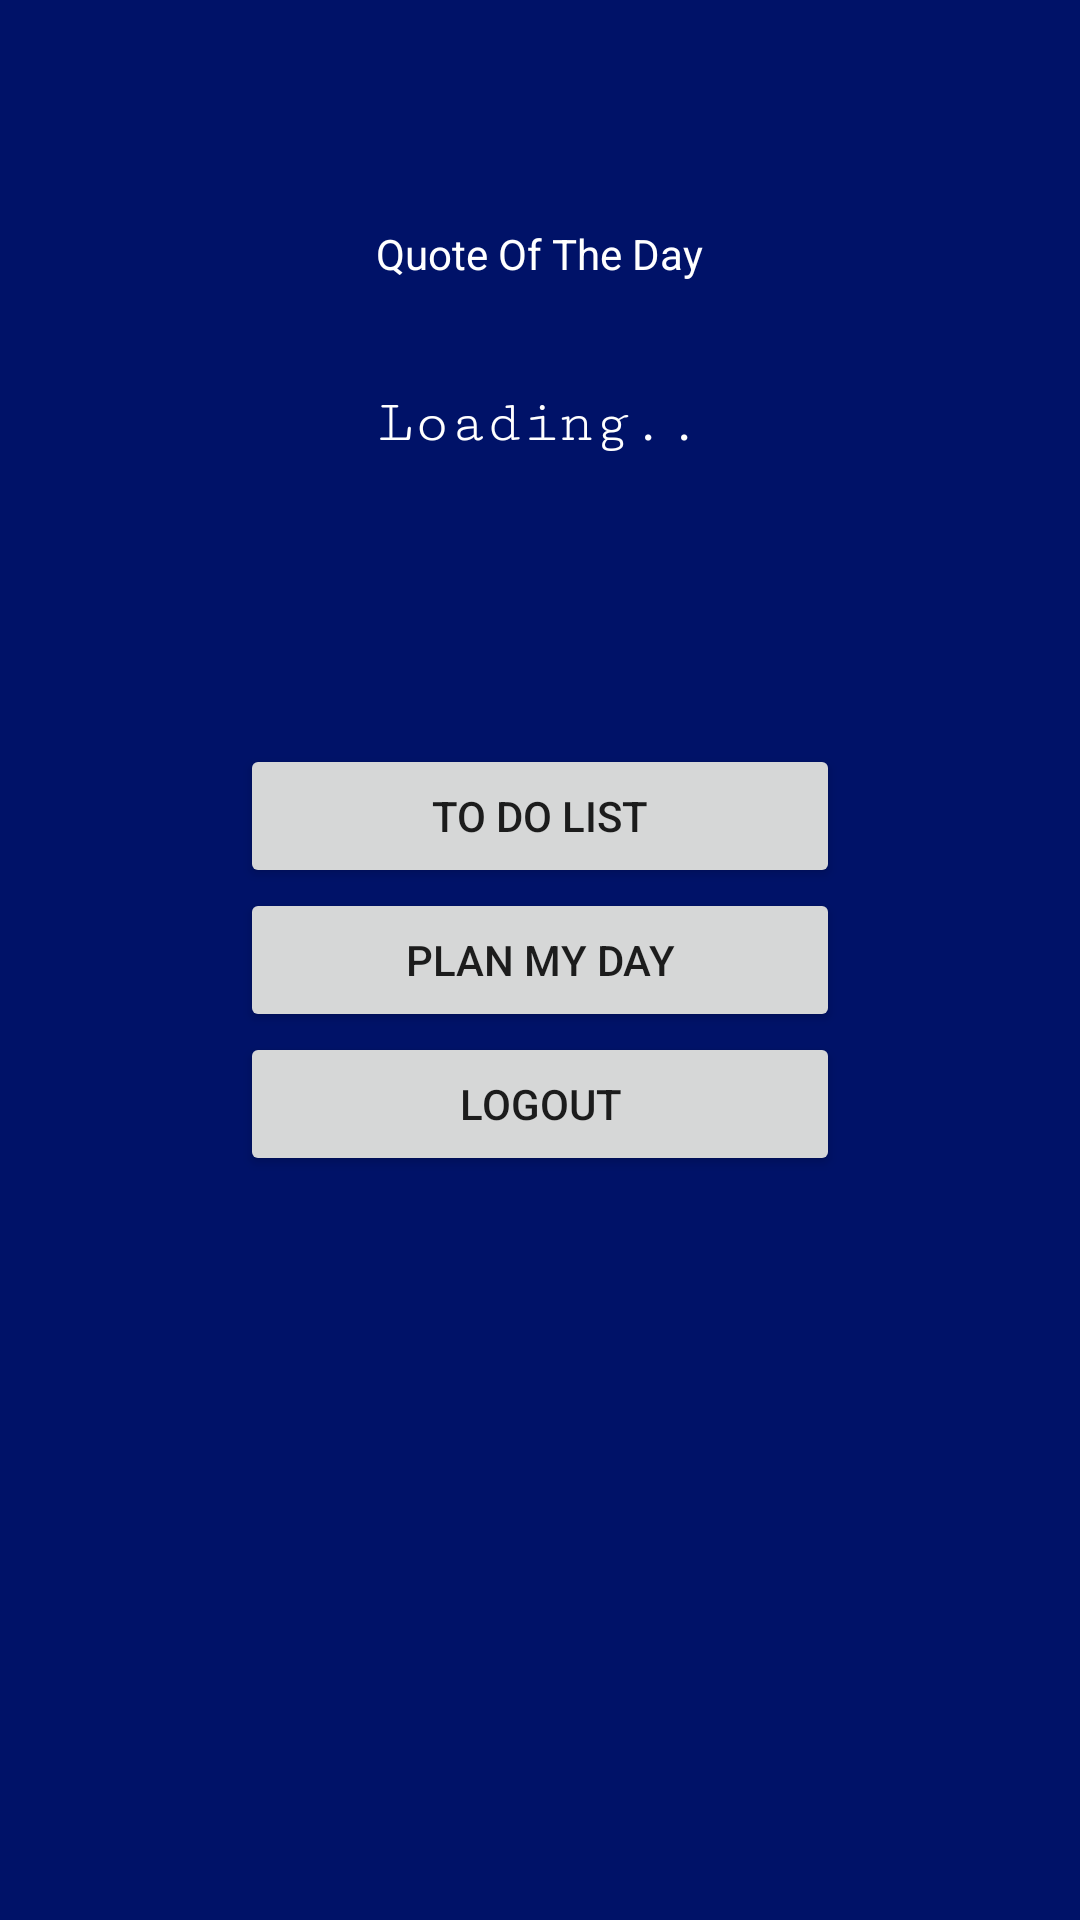

The Android layout XML behind this screen, and the referenced resources:
<!-- AndroidManifest.xml: application theme Theme.UtilityApp -->
<!-- res/layout/activity_main.xml -->
<?xml version="1.0" encoding="utf-8"?>
<RelativeLayout xmlns:android="http://schemas.android.com/apk/res/android"
    xmlns:app="http://schemas.android.com/apk/res-auto"
    xmlns:tools="http://schemas.android.com/tools"
    android:layout_width="match_parent"
    android:layout_height="match_parent"
    android:background="#001268"
    tools:context=".MainActivity">


    <TextView
        android:id="@+id/welcomeText"
        android:layout_width="match_parent"
        android:layout_height="wrap_content"
        android:padding="20dp" />

    <TextView
        android:id="@+id/textView3"
        android:layout_width="wrap_content"
        android:layout_height="wrap_content"
        android:layout_below="@id/welcomeText"
        android:layout_centerHorizontal="true"
        android:layout_marginStart="16dp"
        android:layout_marginTop="16dp"
        android:layout_marginEnd="16dp"
        android:layout_marginBottom="16dp"
        android:text="Quote Of The Day"
        android:textColor="#FFFFFF"
        android:textColorHighlight="#FFFFFF"
        android:textColorHint="#FFFFFF"
        android:textColorLink="#FFFFFF" />

    <TextView
        android:id="@+id/quote"
        android:layout_width="match_parent"
        android:layout_height="wrap_content"
        android:layout_below="@id/textView3"
        android:fontFamily="serif-monospace"
        android:padding="20dp"
        android:text="Loading.."
        android:textAlignment="center"
        android:textColor="#FFFFFF"
        android:textColorHighlight="#FFFFFF"
        android:textSize="20sp" />

    <TextView
        android:id="@+id/welcomeText2"
        android:layout_width="match_parent"
        android:layout_height="wrap_content"
        android:layout_alignParentBottom="true"
        android:padding="20dp"
        android:textColor="#FFFFFF"
        android:textColorHighlight="#FFFFFF"
        android:textColorHint="#FFFFFF"
        android:textColorLink="#FFFFFF" />

    <LinearLayout
        android:layout_width="match_parent"
        android:layout_height="wrap_content"
        android:layout_centerInParent="true"
        android:gravity="center"
        android:orientation="vertical">

        <Button
            android:id="@+id/button"
            android:layout_width="200dp"
            android:layout_height="wrap_content"
            android:text="To do list" />

        <Button
            android:id="@+id/button2"
            android:layout_width="200dp"
            android:layout_height="wrap_content"
            android:text="Plan my day" />

        <Button
            android:id="@+id/button3"
            android:layout_width="200dp"
            android:layout_height="wrap_content"
            android:text="Logout" />
    </LinearLayout>
</RelativeLayout>
<!-- resources referenced by this layout -->
<resources>
  <style name="Theme.UtilityApp" parent="Theme.MaterialComponents.DayNight.NoActionBar">
          
          <item name="colorPrimary">@color/purple_500</item>
          <item name="colorPrimaryVariant">@color/purple_700</item>
          <item name="colorOnPrimary">@color/white</item>
          
          <item name="colorSecondary">@color/teal_200</item>
          <item name="colorSecondaryVariant">@color/teal_700</item>
          <item name="colorOnSecondary">@color/black</item>
          
          <item name="android:statusBarColor" tools:targetApi="l">?attr/colorPrimaryVariant</item>
          
      </style>
  <color name="purple_500">#f0810f</color>
  <color name="purple_700">#f0810f</color>
  <color name="white">#FFFFFFFF</color>
  <color name="teal_200">#FF03DAC5</color>
  <color name="teal_700">#FF018786</color>
  <color name="black">#FF000000</color>
</resources>
